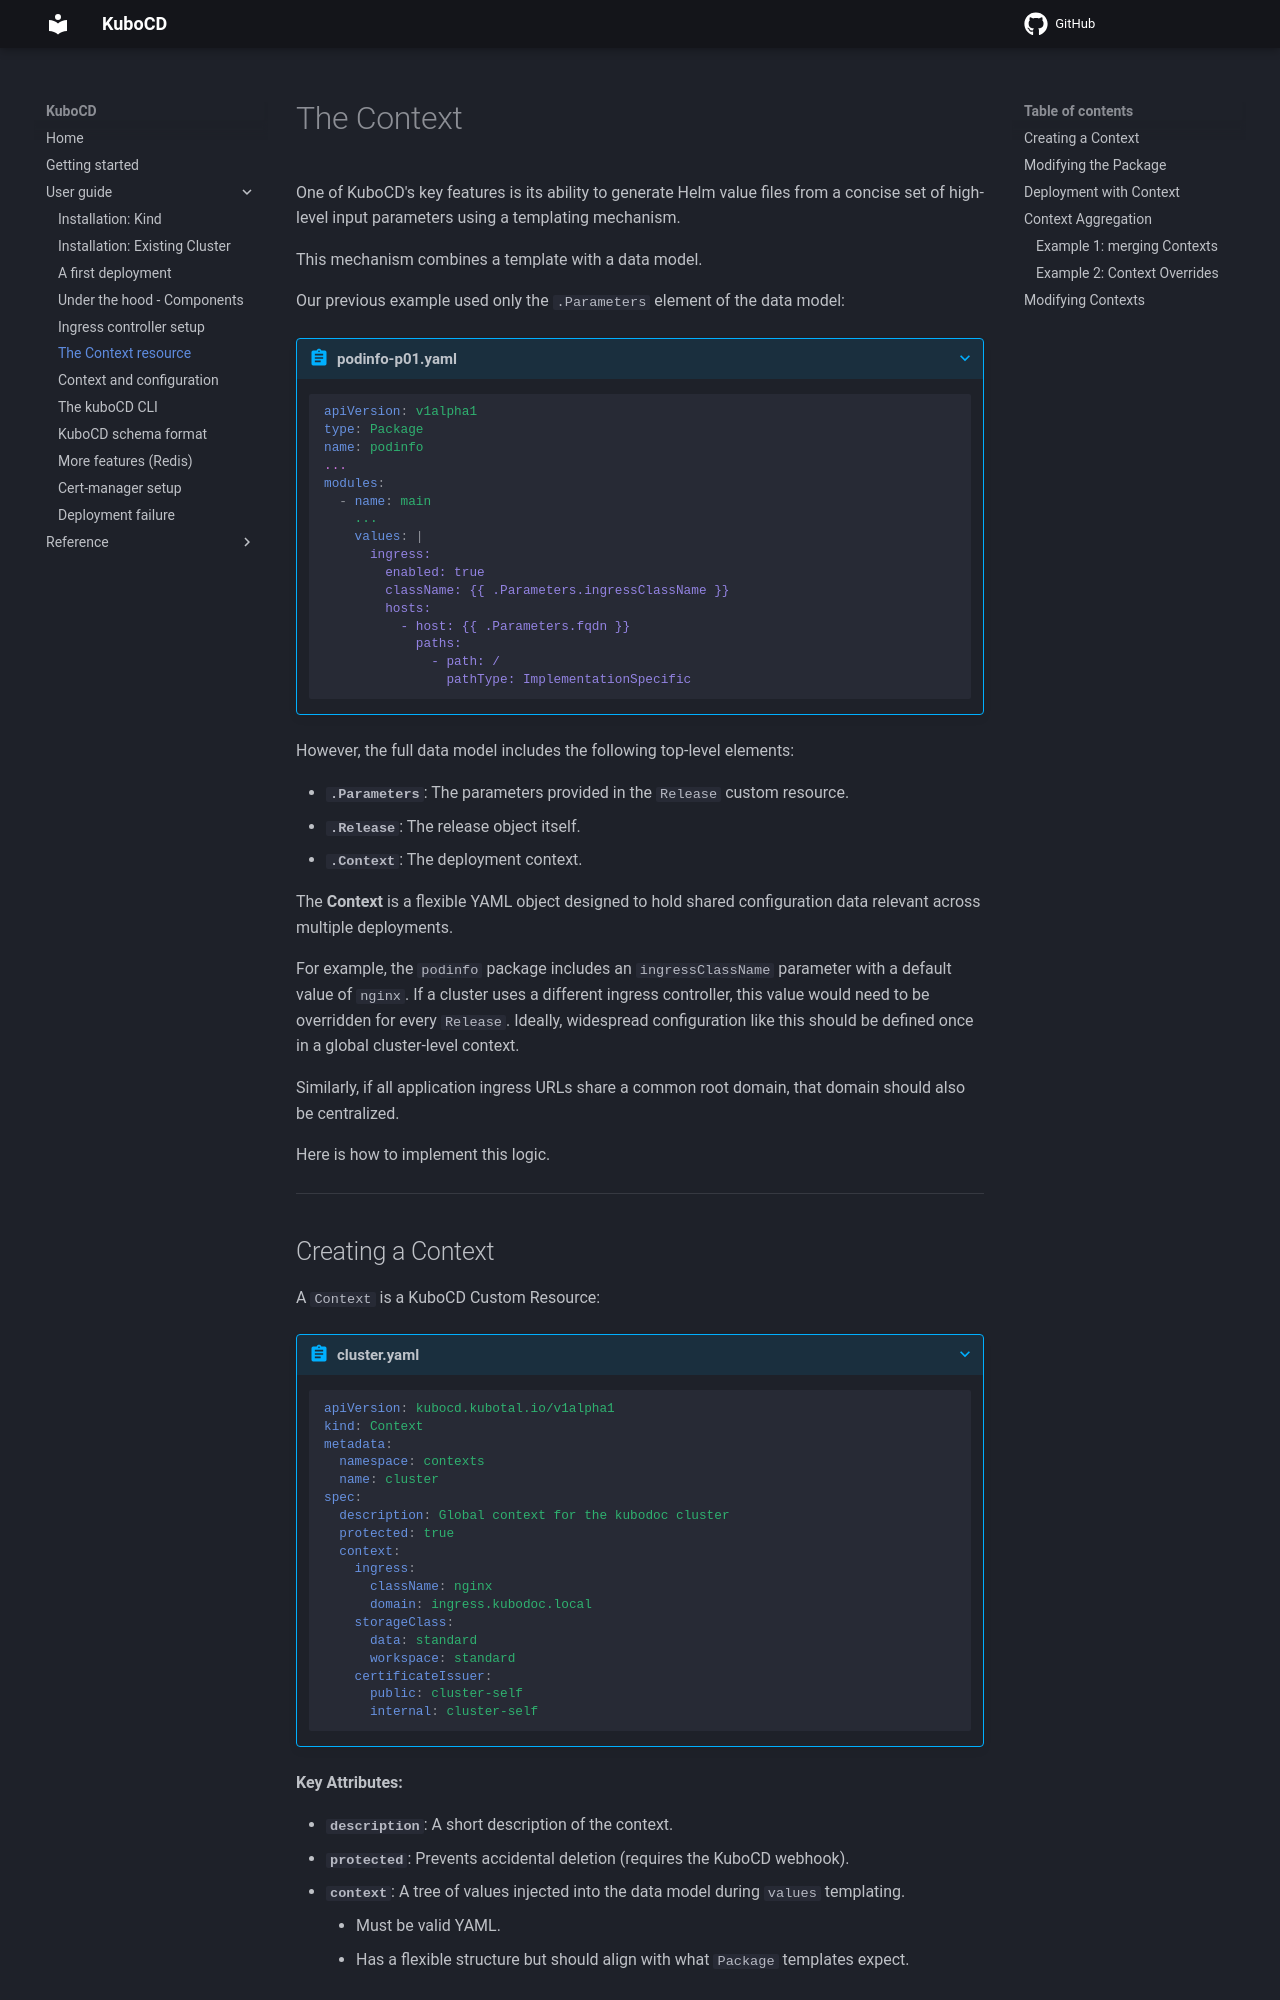

repository: kubocd/kubocd-doc · page: user-guide/160-the-context/index.html · generator: mkdocs

# The Context

One of KuboCD's key features is its ability to generate Helm value files from a concise set of high-level input parameters using a templating mechanism.

This mechanism combines a template with a data model.

Our previous example used only the `.Parameters` element of the data model:

???+ abstract "podinfo-p01.yaml"

    ``` { .yaml }
    apiVersion: v1alpha1
    type: Package
    name: podinfo
    ...
    modules:
      - name: main
        ...
        values: |
          ingress:
            enabled: true
            className: {{ .Parameters.ingressClassName }}
            hosts:
              - host: {{ .Parameters.fqdn }}
                paths:
                  - path: /
                    pathType: ImplementationSpecific
    ```

However, the full data model includes the following top-level elements:

- **`.Parameters`**: The parameters provided in the `Release` custom resource.
- **`.Release`**: The release object itself.
- **`.Context`**: The deployment context.

The **Context** is a flexible YAML object designed to hold shared configuration data relevant across multiple deployments.

For example, the `podinfo` package includes an `ingressClassName` parameter with a default value of `nginx`. If a cluster uses a different ingress controller, this value would need to be overridden for every `Release`. Ideally, widespread configuration like this should be defined once in a global cluster-level context.

Similarly, if all application ingress URLs share a common root domain, that domain should also be centralized.

Here is how to implement this logic.

---
